Run: headless pygame with SDL's dummy video driver; simulated clock (each Clock.tick advances the game by its frame time, no real sleeping); random seed 0; keys injected as events and as key.get_pressed() state; no mouse input.
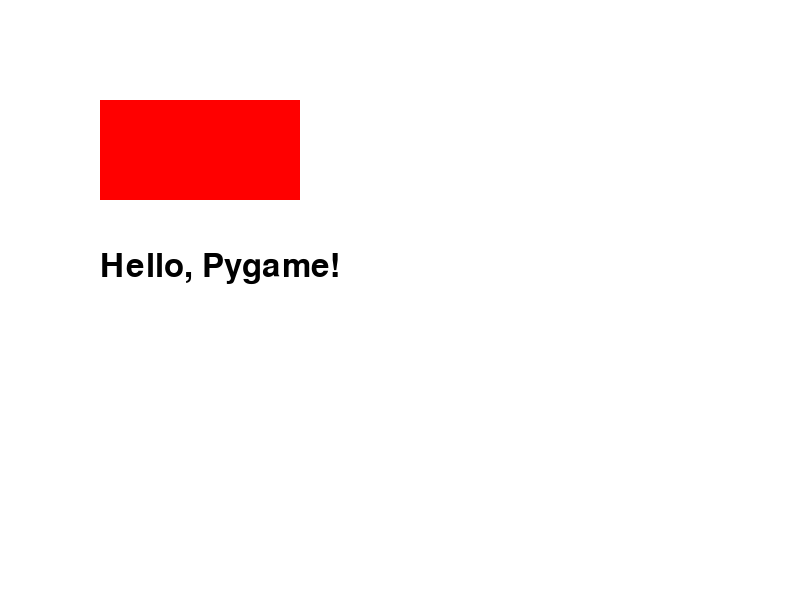
Frame 1 of 4 · flips 1–60 · no input
Frame 2 of 4 · flips 61–180 · tapped SPACE, RETURN · held RIGHT (→), D · screen unchanged from frame 1, image omitted
Frame 3 of 4 · flips 181–300 · held DOWN (↓), S · screen unchanged from frame 2, image omitted
Frame 4 of 4 · flips 301–420 · held LEFT (←), A, UP (↑), W · screen unchanged from frame 3, image omitted

The pygame program that drew these frames:

import pygame
import sys

# Initialize PyGame
pygame.init()

# Set up the game window
screen = pygame.display.set_mode((800,600))
pygame.display.set_caption("My First PyGame Window")

# Drawing Shapes and Text
# Set up font
font = pygame.font.SysFont(None, 48)


# Main game loop
running = True
while running:
    for event in pygame.event.get():
        if event.type == pygame.QUIT:
            running = False
        elif event.type == pygame.KEYDOWN:
            if event.key == pygame.K_ESCAPE:
                running = False

    # Fill the screen with a color (e.g., white)
    screen.fill((255,255,255))

    # Draw a red rectangle
    # One tuple is for the color RGB, the second tuple is for x, y, width, height
    pygame.draw.rect(screen, (255,0,0), (100,100,200,100)) 
    # # pygame.draw.rect(screen, (255,0,0), (screen.get_width() / 2, screen.get_height() / 2,200,100))

    # Render and display text
    text = font.render("Hello, Pygame!", True, (0,0,0)) # True = antialiasing
    screen.blit(text, (100,250))
    
    # Update the display
    pygame.display.flip()

# Quit Pygame
pygame.quit()
sys.exit()
